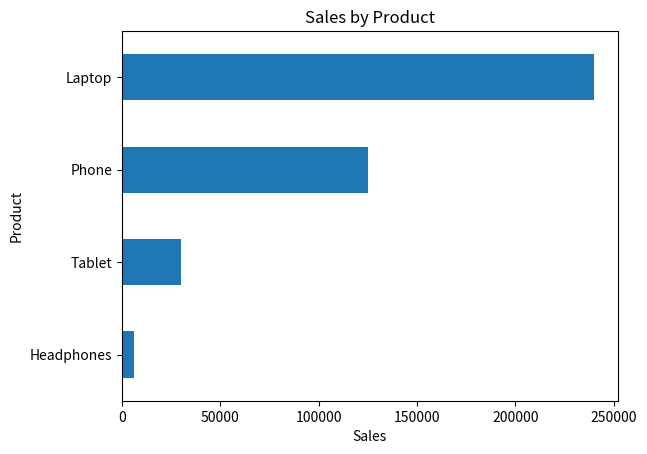

This chart was generated by the following Python code:
import pandas as pd
import matplotlib.pyplot as plt

# Sales dataset
data = {
    "Product": [
        "Laptop", "Phone", "Laptop", "Headphones",
        "Phone", "Tablet", "Laptop", "Phone"
    ],
    "Category": [
        "Electronics", "Electronics", "Electronics", "Accessories",
        "Electronics", "Electronics", "Electronics", "Electronics"
    ],
    "Quantity": [1, 2, 1, 3, 2, 1, 2, 1],
    "Price": [60000, 25000, 60000, 2000, 25000, 30000, 60000, 25000]
}

df = pd.DataFrame(data)

# Calculate sales amount
df["Sales"] = df["Quantity"] * df["Price"]

print("SALES DATA")
print(df)

# 1. Total sales
total_sales = df["Sales"].sum()
print("\nTotal Sales:", total_sales)

# 2. Total quantity
total_quantity = df["Quantity"].sum()
print("Total Quantity Sold:", total_quantity)

# 3. Average order value
average_sales = df["Sales"].mean()
print("Average Order Value:", round(average_sales, 2))

# 4. Sales by product
product_sales = df.groupby("Product")["Sales"].sum()

print("\nSales by Product:")
print(product_sales)

# 5. Best-selling product
best_product = product_sales.idxmax()

print("\nBest-Selling Product:", best_product)

# 6. Quantity by product
product_quantity = df.groupby("Product")["Quantity"].sum()

print("\nQuantity Sold by Product:")
print(product_quantity)

# 7. Visualization
product_sales.sort_values().plot(kind="barh")

plt.title("Sales by Product")
plt.xlabel("Sales")
plt.ylabel("Product")
plt.show()
